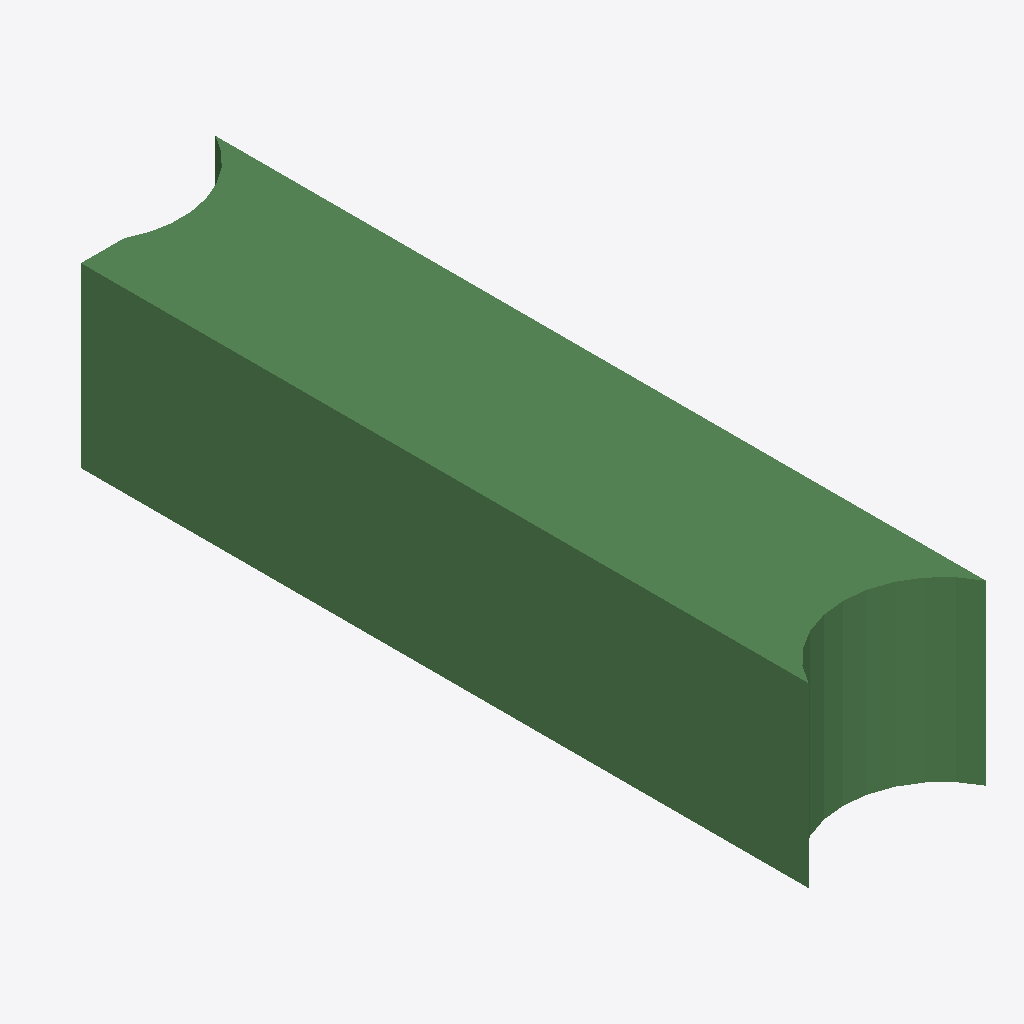
Isometric view of an IFC building model (IFC-SPF (STEP), schema IFC2X3, length unit metre), seen from the south-west, elements coloured by IFC class: 1 beam (green).
Extent 400.0 m × 1736.9 m × 400.0 m (x, y, z). Storeys (1): Default Building Storey at 0.00 m. Elements (1): 1 IfcBeam.

HEADER;
FILE_DESCRIPTION(('ViewDefinition [CoordinationView]'),'2;1');
FILE_NAME('/Users/macbook/Desktop/BIM/data/rst_advanced/IfcBeam272.ifc','2018-08-31T00:07:34-0400',('Unknown Author','info@ifctoolsproject.com'),('Unknown Organization'),'IFC Tools Project - IFC2x3 Java Toolbox','IFC2x3 Java Toolbox 2.0','Unknown Authorizer');
FILE_SCHEMA(('IFC2X3'));
ENDSEC;
DATA;
#183=IFCPROJECT('0g42jSujL24Bb1GjlNwDxm',#175,'Default Project','Description of Default Project',$,$,$,(#178),#182);
#185=IFCBUILDING('2E_$k4X8bCRg4hffVSdmtu',#175,'Default Building','Description',$,#184,$,$,.ELEMENT.,$,$,$);
#186=IFCBUILDINGSTOREY('3WhGgXco1ESP50Drc4BKGD',#175,'Default Building Storey','Description',$,#184,$,$,.ELEMENT.,$);
#1=IFCBEAM('2UD3D7uxP8kecbbBCRtzDK',#2,'M_Concrete-Rectangular Beam:400 x 800mm:152018',$,'M_Concrete-Rectangular Beam:400 x 800mm:69975',#3,#4,'152018');
ENDSEC;
